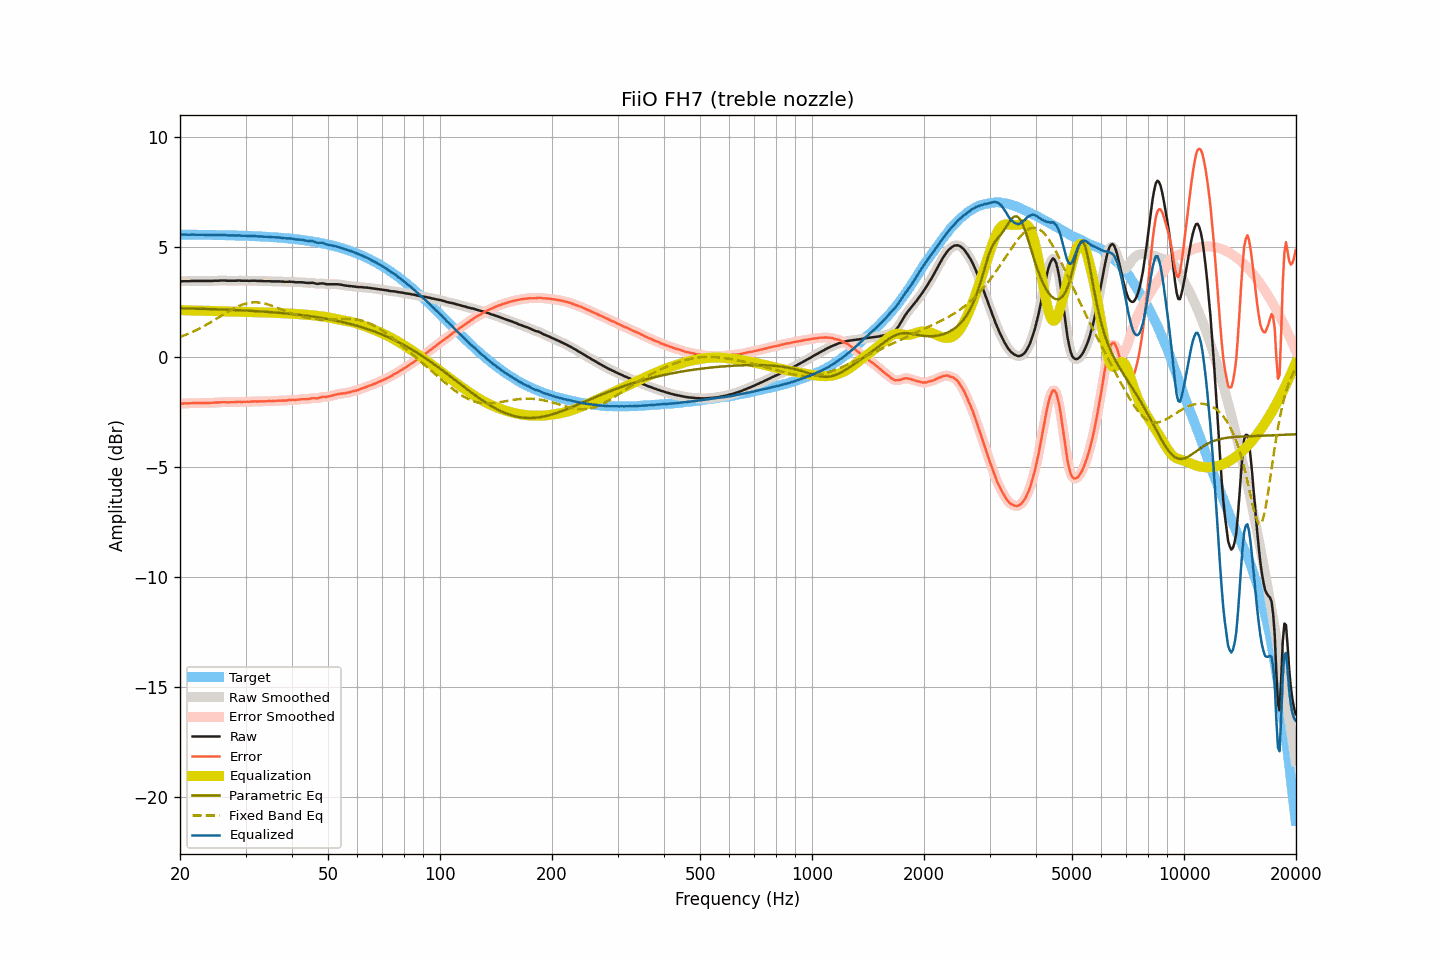

The data file committed next to this chart (first rows):
frequency, raw, smoothed, error, error_smoothed, equalization, parametric_eq, fixed_band_eq, equalized_raw, equalized_smoothed, target
20.00, 3.43, 3.43, -2.13, -2.13, 2.13, 2.21, 0.90, 5.56, 5.56, 5.56
20.20, 3.43, 3.44, -2.13, -2.13, 2.13, 2.21, 0.93, 5.56, 5.56, 5.56
20.40, 3.44, 3.44, -2.12, -2.12, 2.12, 2.21, 0.96, 5.56, 5.56, 5.56
20.61, 3.44, 3.44, -2.12, -2.12, 2.12, 2.20, 0.99, 5.56, 5.56, 5.56
20.81, 3.44, 3.44, -2.12, -2.12, 2.12, 2.20, 1.02, 5.56, 5.56, 5.56
21.02, 3.44, 3.44, -2.12, -2.12, 2.11, 2.20, 1.05, 5.56, 5.56, 5.56
21.23, 3.44, 3.45, -2.12, -2.11, 2.11, 2.20, 1.08, 5.55, 5.56, 5.56
21.44, 3.45, 3.45, -2.10, -2.11, 2.11, 2.20, 1.11, 5.56, 5.56, 5.56
21.66, 3.45, 3.45, -2.10, -2.10, 2.11, 2.20, 1.14, 5.56, 5.56, 5.56
21.87, 3.45, 3.45, -2.10, -2.10, 2.10, 2.19, 1.18, 5.56, 5.56, 5.56
22.09, 3.45, 3.45, -2.10, -2.10, 2.10, 2.19, 1.21, 5.55, 5.55, 5.55
22.31, 3.45, 3.45, -2.10, -2.10, 2.10, 2.19, 1.25, 5.55, 5.55, 5.55
22.54, 3.45, 3.45, -2.10, -2.10, 2.10, 2.19, 1.29, 5.55, 5.55, 5.55
22.76, 3.45, 3.45, -2.10, -2.10, 2.10, 2.19, 1.32, 5.55, 5.55, 5.55
22.99, 3.45, 3.45, -2.10, -2.10, 2.10, 2.18, 1.36, 5.55, 5.55, 5.55
23.22, 3.45, 3.45, -2.10, -2.10, 2.10, 2.18, 1.40, 5.55, 5.55, 5.55
23.45, 3.45, 3.45, -2.10, -2.10, 2.10, 2.18, 1.44, 5.55, 5.55, 5.55
23.69, 3.45, 3.45, -2.10, -2.10, 2.10, 2.18, 1.48, 5.55, 5.55, 5.55
23.92, 3.45, 3.45, -2.09, -2.10, 2.09, 2.17, 1.53, 5.55, 5.54, 5.55
24.16, 3.45, 3.45, -2.09, -2.09, 2.09, 2.17, 1.57, 5.54, 5.54, 5.55
24.40, 3.45, 3.46, -2.09, -2.09, 2.09, 2.17, 1.61, 5.54, 5.54, 5.54
24.65, 3.46, 3.46, -2.08, -2.08, 2.08, 2.17, 1.66, 5.55, 5.54, 5.54
24.89, 3.46, 3.46, -2.08, -2.08, 2.08, 2.17, 1.70, 5.54, 5.54, 5.54
25.14, 3.46, 3.46, -2.08, -2.08, 2.08, 2.16, 1.75, 5.54, 5.54, 5.54
25.39, 3.46, 3.47, -2.08, -2.07, 2.07, 2.16, 1.79, 5.53, 5.54, 5.54
25.65, 3.47, 3.47, -2.07, -2.07, 2.07, 2.16, 1.84, 5.54, 5.54, 5.54
25.91, 3.47, 3.47, -2.06, -2.06, 2.07, 2.15, 1.88, 5.54, 5.54, 5.54
26.16, 3.47, 3.47, -2.06, -2.06, 2.07, 2.15, 1.93, 5.54, 5.54, 5.53
26.43, 3.47, 3.47, -2.06, -2.06, 2.06, 2.15, 1.97, 5.54, 5.53, 5.53
26.69, 3.46, 3.47, -2.07, -2.07, 2.06, 2.15, 2.02, 5.53, 5.53, 5.53
26.96, 3.46, 3.46, -2.07, -2.07, 2.06, 2.14, 2.06, 5.53, 5.53, 5.53
27.23, 3.46, 3.46, -2.07, -2.07, 2.06, 2.14, 2.10, 5.53, 5.52, 5.53
27.50, 3.46, 3.46, -2.06, -2.06, 2.06, 2.14, 2.14, 5.52, 5.52, 5.53
27.77, 3.46, 3.46, -2.06, -2.06, 2.06, 2.13, 2.18, 5.52, 5.52, 5.52
28.05, 3.46, 3.46, -2.06, -2.06, 2.06, 2.13, 2.22, 5.52, 5.52, 5.52
28.33, 3.46, 3.47, -2.06, -2.05, 2.05, 2.13, 2.26, 5.52, 5.52, 5.52
28.62, 3.47, 3.47, -2.05, -2.05, 2.05, 2.12, 2.29, 5.52, 5.52, 5.52
28.90, 3.47, 3.47, -2.04, -2.05, 2.05, 2.12, 2.32, 5.52, 5.52, 5.51
29.19, 3.46, 3.47, -2.05, -2.05, 2.05, 2.12, 2.35, 5.51, 5.51, 5.51
29.48, 3.46, 3.46, -2.05, -2.05, 2.05, 2.11, 2.38, 5.51, 5.51, 5.51
29.78, 3.46, 3.46, -2.05, -2.05, 2.04, 2.11, 2.40, 5.51, 5.51, 5.51
30.08, 3.46, 3.46, -2.04, -2.04, 2.04, 2.11, 2.42, 5.50, 5.50, 5.50
30.38, 3.46, 3.46, -2.04, -2.04, 2.04, 2.10, 2.44, 5.50, 5.50, 5.50
30.68, 3.45, 3.46, -2.05, -2.04, 2.04, 2.10, 2.45, 5.49, 5.50, 5.50
30.99, 3.46, 3.46, -2.03, -2.04, 2.04, 2.09, 2.47, 5.50, 5.50, 5.50
31.30, 3.46, 3.46, -2.03, -2.03, 2.03, 2.09, 2.47, 5.50, 5.50, 5.49
31.61, 3.46, 3.46, -2.03, -2.03, 2.03, 2.09, 2.48, 5.49, 5.49, 5.49
31.93, 3.46, 3.46, -2.02, -2.03, 2.03, 2.08, 2.48, 5.49, 5.49, 5.49
32.24, 3.45, 3.46, -2.03, -2.03, 2.03, 2.08, 2.48, 5.48, 5.48, 5.48
32.57, 3.45, 3.45, -2.03, -2.03, 2.03, 2.07, 2.47, 5.48, 5.48, 5.48
32.89, 3.45, 3.45, -2.02, -2.03, 2.02, 2.07, 2.46, 5.48, 5.48, 5.48
33.22, 3.45, 3.45, -2.02, -2.02, 2.02, 2.06, 2.45, 5.48, 5.47, 5.47
33.55, 3.44, 3.45, -2.03, -2.02, 2.02, 2.06, 2.44, 5.46, 5.47, 5.47
33.89, 3.44, 3.44, -2.02, -2.02, 2.02, 2.05, 2.42, 5.46, 5.46, 5.46
34.23, 3.44, 3.44, -2.02, -2.02, 2.02, 2.05, 2.40, 5.46, 5.46, 5.46
34.57, 3.44, 3.44, -2.01, -2.01, 2.02, 2.04, 2.38, 5.46, 5.46, 5.46
34.92, 3.44, 3.44, -2.01, -2.01, 2.01, 2.04, 2.35, 5.46, 5.45, 5.45
35.27, 3.43, 3.44, -2.01, -2.01, 2.01, 2.03, 2.33, 5.44, 5.45, 5.45
35.62, 3.43, 3.43, -2.01, -2.01, 2.01, 2.03, 2.30, 5.44, 5.44, 5.44
35.97, 3.43, 3.43, -2.00, -2.01, 2.00, 2.02, 2.27, 5.44, 5.43, 5.44
... 635 more rows
